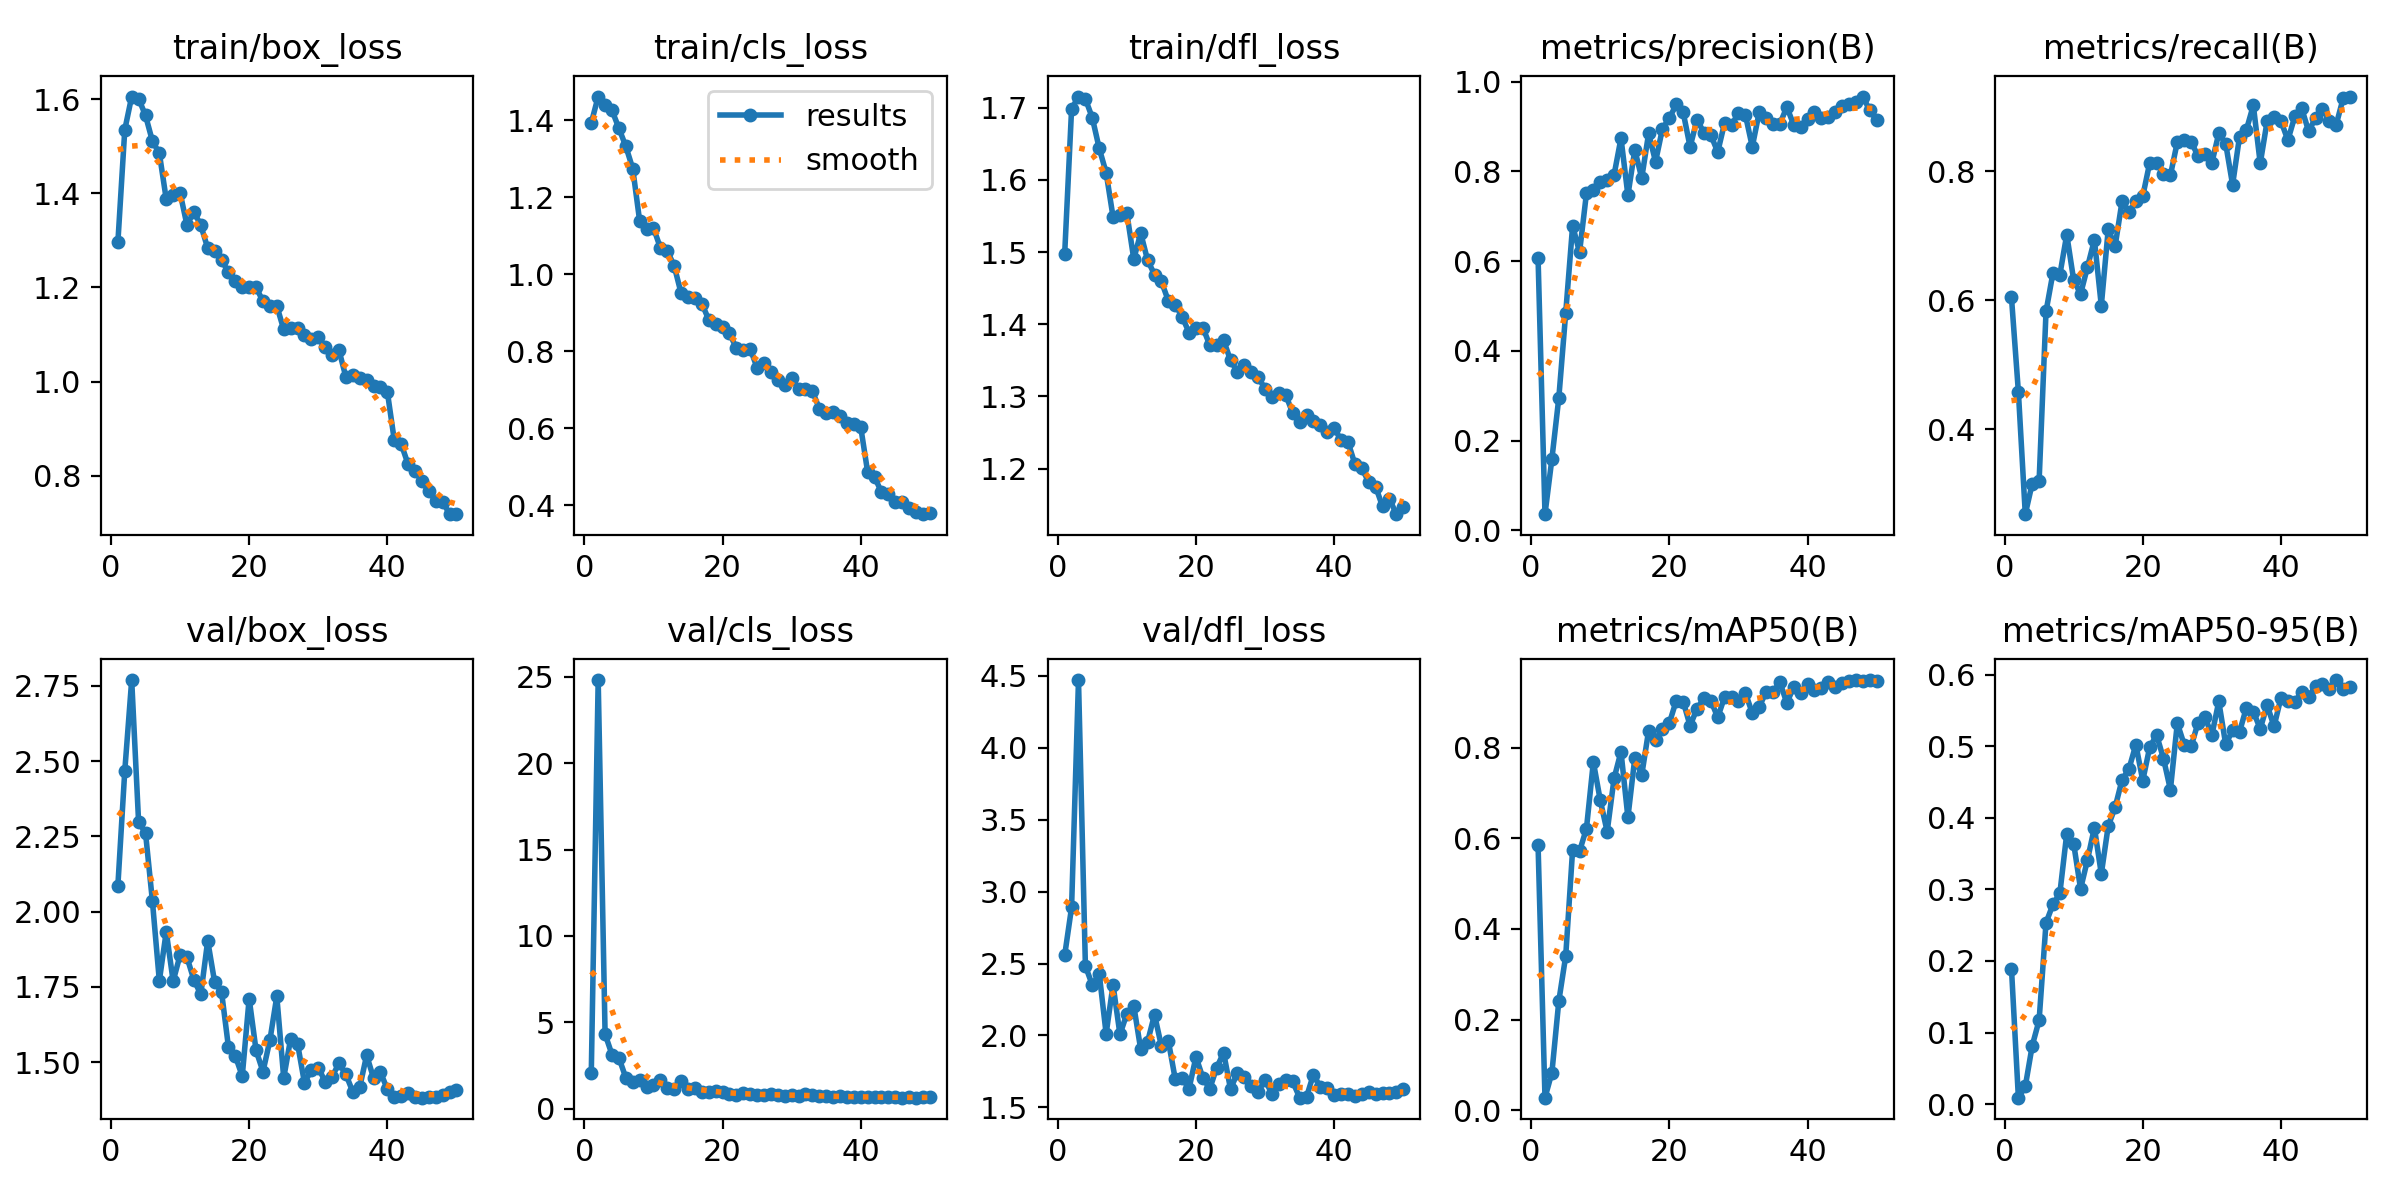

Data behind this chart, as committed beside it:
epoch, time, train/box_loss, train/cls_loss, train/dfl_loss, metrics/precision(B), metrics/recall(B), metrics/mAP50(B), metrics/mAP50-95(B), val/box_loss, val/cls_loss, val/dfl_loss, lr/pg0, lr/pg1, lr/pg2
1, 131.1, 1.296, 1.392, 1.497, 0.6067, 0.6043, 0.5842, 0.1893, 2.086, 2.039, 2.557, 0.0006563, 0.0006563, 0.0006563
2, 272.6, 1.535, 1.461, 1.698, 0.03632, 0.458, 0.02758, 0.00905, 2.468, 24.81, 2.891, 0.001297, 0.001297, 0.001297
3, 424.2, 1.605, 1.44, 1.715, 0.1594, 0.2683, 0.08263, 0.02482, 2.769, 4.308, 4.471, 0.001911, 0.001911, 0.001911
4, 568.7, 1.601, 1.425, 1.712, 0.2953, 0.3157, 0.2406, 0.08146, 2.297, 3.13, 2.483, 0.001881, 0.001881, 0.001881
5, 718.6, 1.565, 1.379, 1.686, 0.4847, 0.3198, 0.3401, 0.1172, 2.262, 2.939, 2.35, 0.001842, 0.001842, 0.001842
6, 862.1, 1.511, 1.332, 1.644, 0.679, 0.5827, 0.5748, 0.2533, 2.034, 1.791, 2.429, 0.001802, 0.001802, 0.001802
7, 1022, 1.485, 1.274, 1.61, 0.6198, 0.6423, 0.5713, 0.2789, 1.77, 1.567, 2.012, 0.001762, 0.001762, 0.001762
8, 1191, 1.387, 1.138, 1.549, 0.7509, 0.6396, 0.6212, 0.2944, 1.934, 1.666, 2.352, 0.001723, 0.001723, 0.001723
9, 1353, 1.396, 1.116, 1.552, 0.7576, 0.7019, 0.7683, 0.3778, 1.769, 1.23, 2.007, 0.001683, 0.001683, 0.001683
10, 1506, 1.401, 1.12, 1.554, 0.7768, 0.6314, 0.6837, 0.3639, 1.856, 1.389, 2.151, 0.001644, 0.001644, 0.001644
11, 1657, 1.332, 1.069, 1.49, 0.7799, 0.6098, 0.6144, 0.3007, 1.848, 1.673, 2.207, 0.001604, 0.001604, 0.001604
12, 1811, 1.361, 1.061, 1.526, 0.7924, 0.6516, 0.7321, 0.3412, 1.773, 1.221, 1.904, 0.001564, 0.001564, 0.001564
13, 1964, 1.332, 1.021, 1.489, 0.874, 0.6938, 0.7909, 0.3862, 1.725, 1.16, 1.956, 0.001525, 0.001525, 0.001525
14, 2119, 1.284, 0.9505, 1.469, 0.7469, 0.5917, 0.6459, 0.3216, 1.903, 1.588, 2.145, 0.001485, 0.001485, 0.001485
15, 2274, 1.277, 0.9395, 1.459, 0.8479, 0.71, 0.7772, 0.3884, 1.766, 1.126, 1.925, 0.001446, 0.001446, 0.001446
16, 2428, 1.258, 0.938, 1.432, 0.7853, 0.684, 0.739, 0.4147, 1.734, 1.173, 1.963, 0.001406, 0.001406, 0.001406
17, 2582, 1.233, 0.9237, 1.427, 0.8847, 0.7534, 0.8375, 0.4529, 1.55, 0.9671, 1.697, 0.001366, 0.001366, 0.001366
18, 2739, 1.213, 0.8819, 1.41, 0.8216, 0.7364, 0.8168, 0.4682, 1.52, 0.9864, 1.702, 0.001327, 0.001327, 0.001327
19, 2898, 1.202, 0.8708, 1.389, 0.8953, 0.7534, 0.842, 0.502, 1.454, 1.001, 1.631, 0.001287, 0.001287, 0.001287
20, 3054, 1.2, 0.8625, 1.395, 0.9185, 0.7615, 0.8541, 0.452, 1.711, 0.9661, 1.851, 0.001248, 0.001248, 0.001248
21, 3213, 1.201, 0.8463, 1.395, 0.9496, 0.813, 0.9036, 0.4983, 1.539, 0.8365, 1.705, 0.001208, 0.001208, 0.001208
22, 3372, 1.171, 0.8081, 1.371, 0.9315, 0.813, 0.9016, 0.5157, 1.468, 0.79, 1.629, 0.001168, 0.001168, 0.001168
23, 3529, 1.162, 0.8021, 1.372, 0.8546, 0.7963, 0.8481, 0.4827, 1.573, 0.9329, 1.776, 0.001129, 0.001129, 0.001129
24, 3688, 1.161, 0.8066, 1.378, 0.9156, 0.7939, 0.8858, 0.4392, 1.719, 0.8616, 1.88, 0.001089, 0.001089, 0.001089
25, 3847, 1.111, 0.7568, 1.35, 0.8861, 0.8455, 0.9084, 0.5321, 1.447, 0.7705, 1.627, 0.00105, 0.00105, 0.00105
26, 4006, 1.114, 0.7689, 1.334, 0.8809, 0.8482, 0.9035, 0.502, 1.578, 0.7886, 1.739, 0.00101, 0.00101, 0.00101
27, 4164, 1.113, 0.7454, 1.343, 0.8433, 0.8456, 0.8666, 0.4997, 1.562, 0.8599, 1.708, 0.0009704, 0.0009704, 0.0009704
28, 4322, 1.099, 0.7259, 1.334, 0.9087, 0.8238, 0.9119, 0.5327, 1.432, 0.7823, 1.651, 0.0009308, 0.0009308, 0.0009308
29, 4479, 1.092, 0.7123, 1.327, 0.9025, 0.8275, 0.9122, 0.5404, 1.473, 0.7466, 1.61, 0.0008912, 0.0008912, 0.0008912
30, 4638, 1.095, 0.7308, 1.311, 0.9307, 0.813, 0.9035, 0.5155, 1.482, 0.8136, 1.688, 0.0008516, 0.0008516, 0.0008516
31, 4795, 1.073, 0.7012, 1.3, 0.9261, 0.8591, 0.9205, 0.5624, 1.435, 0.7121, 1.595, 0.000812, 0.000812, 0.000812
32, 4953, 1.056, 0.7018, 1.305, 0.8548, 0.8428, 0.8762, 0.5026, 1.452, 0.8369, 1.662, 0.0007724, 0.0007724, 0.0007724
33, 5110, 1.067, 0.6965, 1.302, 0.9319, 0.7791, 0.8898, 0.5221, 1.496, 0.8013, 1.689, 0.0007328, 0.0007328, 0.0007328
34, 5265, 1.01, 0.6514, 1.277, 0.9199, 0.8537, 0.9227, 0.5198, 1.459, 0.7081, 1.68, 0.0006932, 0.0006932, 0.0006932
35, 5426, 1.014, 0.6406, 1.265, 0.9061, 0.8645, 0.9232, 0.5538, 1.401, 0.7039, 1.567, 0.0006536, 0.0006536, 0.0006536
36, 5582, 1.008, 0.6425, 1.274, 0.9065, 0.9024, 0.9437, 0.5483, 1.416, 0.6683, 1.573, 0.000614, 0.000614, 0.000614
37, 5735, 1.004, 0.6317, 1.266, 0.9434, 0.8122, 0.8984, 0.5243, 1.523, 0.745, 1.728, 0.0005744, 0.0005744, 0.0005744
38, 5893, 0.9919, 0.613, 1.26, 0.9036, 0.878, 0.9341, 0.5573, 1.447, 0.6868, 1.639, 0.0005348, 0.0005348, 0.0005348
39, 6047, 0.9886, 0.6106, 1.251, 0.8981, 0.884, 0.9207, 0.5276, 1.466, 0.6789, 1.636, 0.0004952, 0.0004952, 0.0004952
40, 6200, 0.9783, 0.6025, 1.257, 0.916, 0.878, 0.9392, 0.5678, 1.41, 0.6519, 1.588, 0.0004556, 0.0004556, 0.0004556
41, 6366, 0.8758, 0.486, 1.239, 0.9319, 0.8482, 0.9269, 0.5628, 1.385, 0.6941, 1.594, 0.000416, 0.000416, 0.000416
42, 6530, 0.8678, 0.4732, 1.237, 0.9185, 0.8852, 0.9324, 0.5622, 1.389, 0.6676, 1.591, 0.0003764, 0.0003764, 0.0003764
43, 6688, 0.8248, 0.4343, 1.206, 0.9221, 0.8978, 0.9437, 0.5755, 1.397, 0.6594, 1.579, 0.0003368, 0.0003368, 0.0003368
44, 6845, 0.8111, 0.4295, 1.201, 0.9326, 0.8622, 0.9337, 0.5693, 1.386, 0.6684, 1.594, 0.0002972, 0.0002972, 0.0002972
45, 7004, 0.7885, 0.4079, 1.181, 0.9449, 0.8826, 0.943, 0.5839, 1.382, 0.6648, 1.605, 0.0002576, 0.0002576, 0.0002576
46, 7166, 0.7672, 0.4101, 1.175, 0.9498, 0.897, 0.9477, 0.5875, 1.385, 0.6437, 1.594, 0.000218, 0.000218, 0.000218
47, 7324, 0.7466, 0.3943, 1.148, 0.9558, 0.8783, 0.9482, 0.5805, 1.386, 0.6561, 1.598, 0.0001784, 0.0001784, 0.0001784
48, 7489, 0.745, 0.3835, 1.158, 0.9668, 0.8726, 0.9463, 0.5923, 1.39, 0.635, 1.599, 0.0001388, 0.0001388, 0.0001388
49, 7647, 0.7193, 0.3772, 1.137, 0.9358, 0.9133, 0.9489, 0.5799, 1.399, 0.6454, 1.607, 9.92e-05, 9.92e-05, 9.92e-05
50, 7808, 0.7189, 0.381, 1.147, 0.9144, 0.916, 0.9476, 0.5833, 1.407, 0.6535, 1.624, 5.96e-05, 5.96e-05, 5.96e-05
